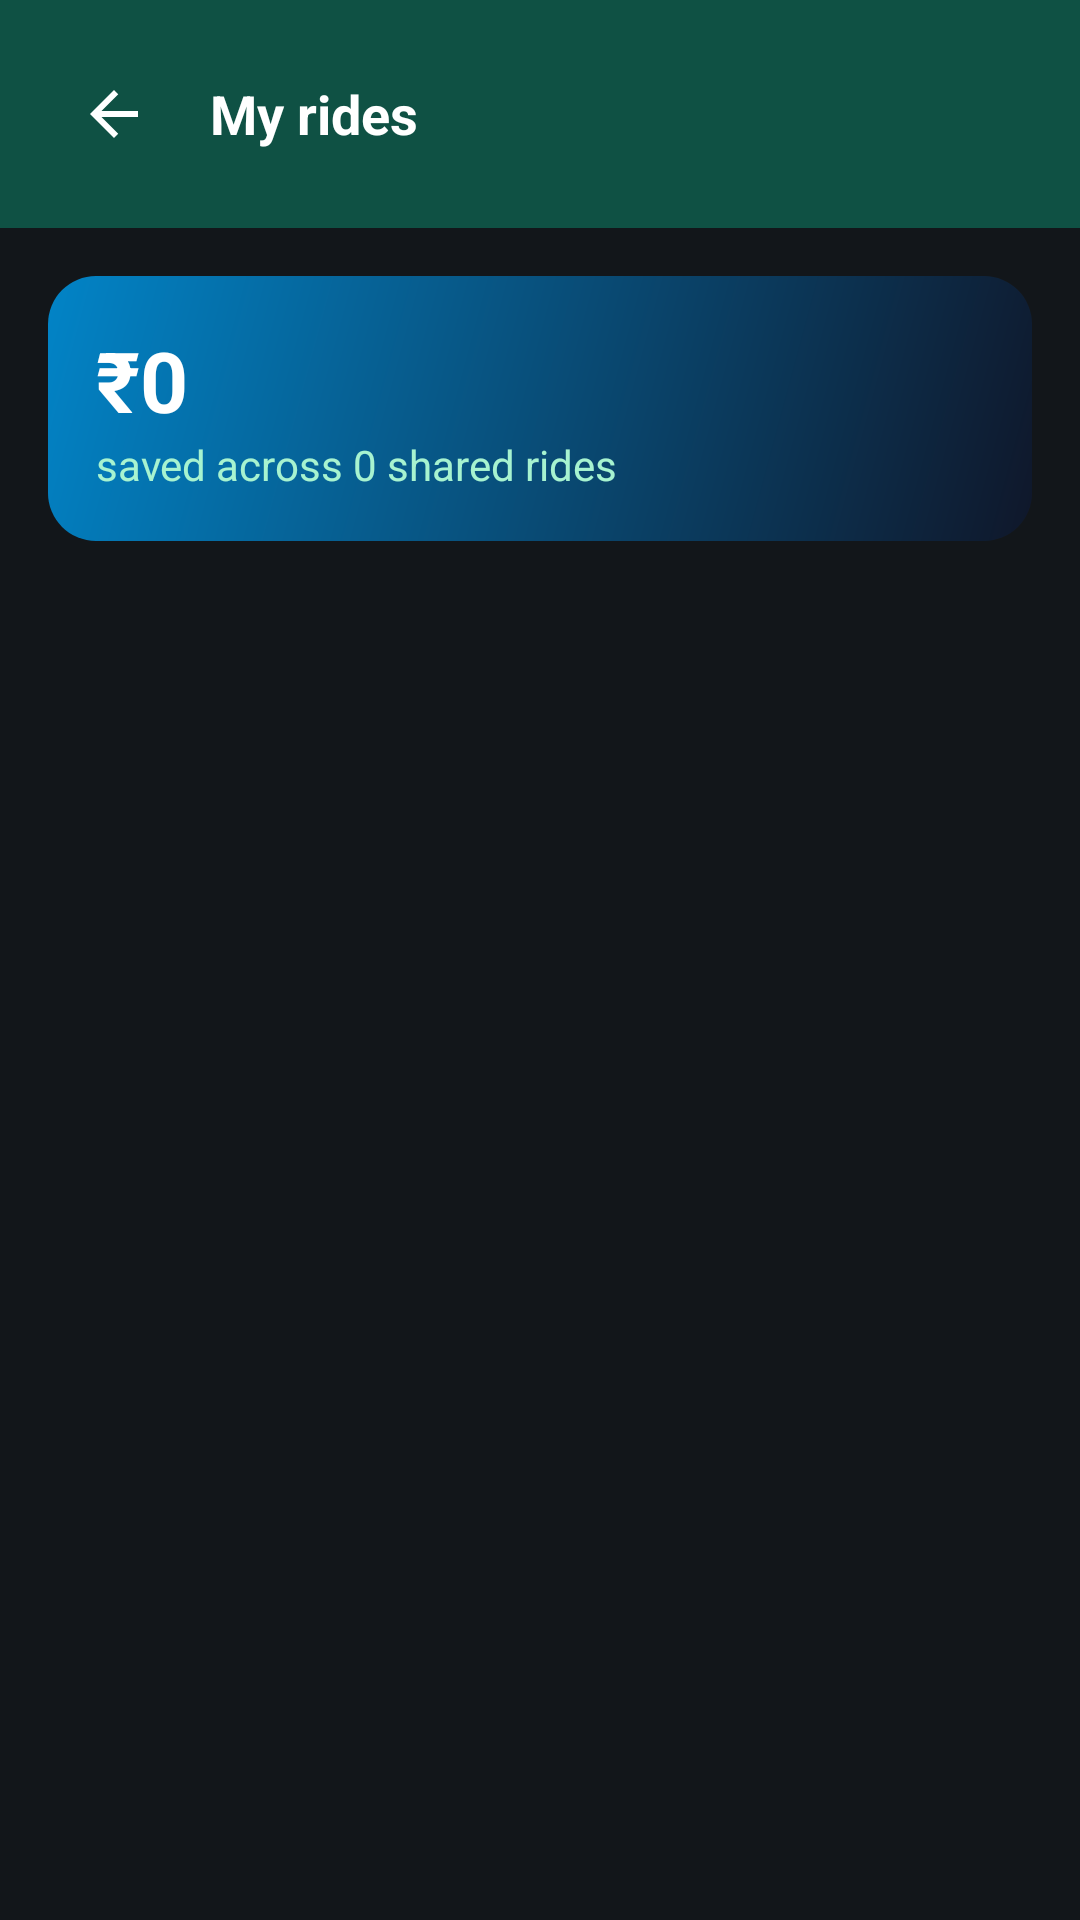

The Android layout XML behind this screen, and the referenced resources:
<!-- AndroidManifest.xml: application theme Theme.CabFusion -->
<!-- res/layout/activity_my_rides.xml -->
<?xml version="1.0" encoding="utf-8"?>
<LinearLayout xmlns:android="http://schemas.android.com/apk/res/android"
    android:layout_width="match_parent" android:layout_height="match_parent" android:background="@color/dark_bg" android:orientation="vertical">
    <LinearLayout android:layout_width="match_parent" android:layout_height="wrap_content" android:background="@color/primary_emerald"
        android:gravity="center_vertical" android:padding="14dp">
        <ImageView android:id="@+id/btnBack" android:layout_width="48dp" android:layout_height="48dp" android:padding="12dp"
            android:src="@drawable/ic_back" android:contentDescription="Back"/>
        <TextView android:layout_width="0dp" android:layout_height="wrap_content" android:layout_weight="1" android:layout_marginStart="8dp"
            android:text="My rides" android:textColor="@color/text_white" android:textSize="18sp" android:textStyle="bold"/>
        
    </LinearLayout>
    <ScrollView android:layout_width="match_parent" android:layout_height="match_parent">
        <LinearLayout android:layout_width="match_parent" android:layout_height="wrap_content" android:orientation="vertical" android:padding="16dp">
            <LinearLayout android:layout_width="match_parent" android:layout_height="wrap_content" android:background="@drawable/bg_banner_gradient"
                android:orientation="vertical" android:padding="16dp">
                <TextView android:id="@+id/tvTotalSaved" android:layout_width="wrap_content" android:layout_height="wrap_content" android:text="₹0"
                    android:textColor="@color/text_white" android:textSize="28sp" android:textStyle="bold"/>
                <TextView android:id="@+id/tvSummary" android:layout_width="wrap_content" android:layout_height="wrap_content"
                    android:text="saved across 0 shared rides" android:textColor="@color/text_soft"/>
            </LinearLayout>
            <LinearLayout android:id="@+id/list" android:layout_width="match_parent" android:layout_height="wrap_content" android:layout_marginTop="8dp" android:orientation="vertical"/>
            <TextView android:id="@+id/tvEmpty" android:layout_width="match_parent" android:layout_height="wrap_content" android:layout_marginTop="16dp"
                android:gravity="center" android:text="You haven't taken any rides yet." android:textColor="@color/text_muted" android:visibility="gone"/>
        </LinearLayout>
    </ScrollView>
</LinearLayout>
<!-- resources referenced by this layout -->
<resources>
  <color name="dark_bg">#12161A</color>
  <color name="primary_emerald">#0F5144</color>
  <color name="text_muted">#94A3B8</color>
  <color name="text_soft">#A7F3D0</color>
  <color name="text_white">#FFFFFF</color>
  <!-- drawable bg_banner_gradient (drawable) -->
  <?xml version="1.0" encoding="utf-8"?>
  <shape xmlns:android="http://schemas.android.com/apk/res/android">
      <gradient
          android:startColor="#0f172a"
          android:endColor="#0284c7"
          android:angle="135"/>
      <corners android:radius="16dp"/>
  </shape>
  <!-- drawable ic_back (drawable) -->
  <?xml version="1.0" encoding="utf-8"?>
  <vector xmlns:android="http://schemas.android.com/apk/res/android" android:width="24dp" android:height="24dp"
      android:viewportWidth="24" android:viewportHeight="24" android:tint="#FFFFFF">
      <path android:fillColor="#FFFFFFFF" android:pathData="M20,11H7.83l5.59,-5.59L12,4l-8,8 8,8 1.41,-1.41L7.83,13H20v-2z"/>
  </vector>
  <style name="Theme.CabFusion" parent="Theme.Material3.Dark.NoActionBar">
          <item name="android:windowBackground">@color/dark_bg</item>
          <item name="android:statusBarColor">@color/primary_emerald</item>
          <item name="android:navigationBarColor">@color/dark_card</item>
          <item name="colorPrimary">@color/accent_teal_bright</item>
          <item name="colorOnPrimary">@color/text_white</item>
          <item name="colorSecondary">@color/accent_teal</item>
          <item name="colorSurface">@color/dark_card</item>
      </style>
  <color name="dark_card">#1C2329</color>
  <color name="accent_teal_bright">#10B981</color>
  <color name="accent_teal">#059669</color>
</resources>
